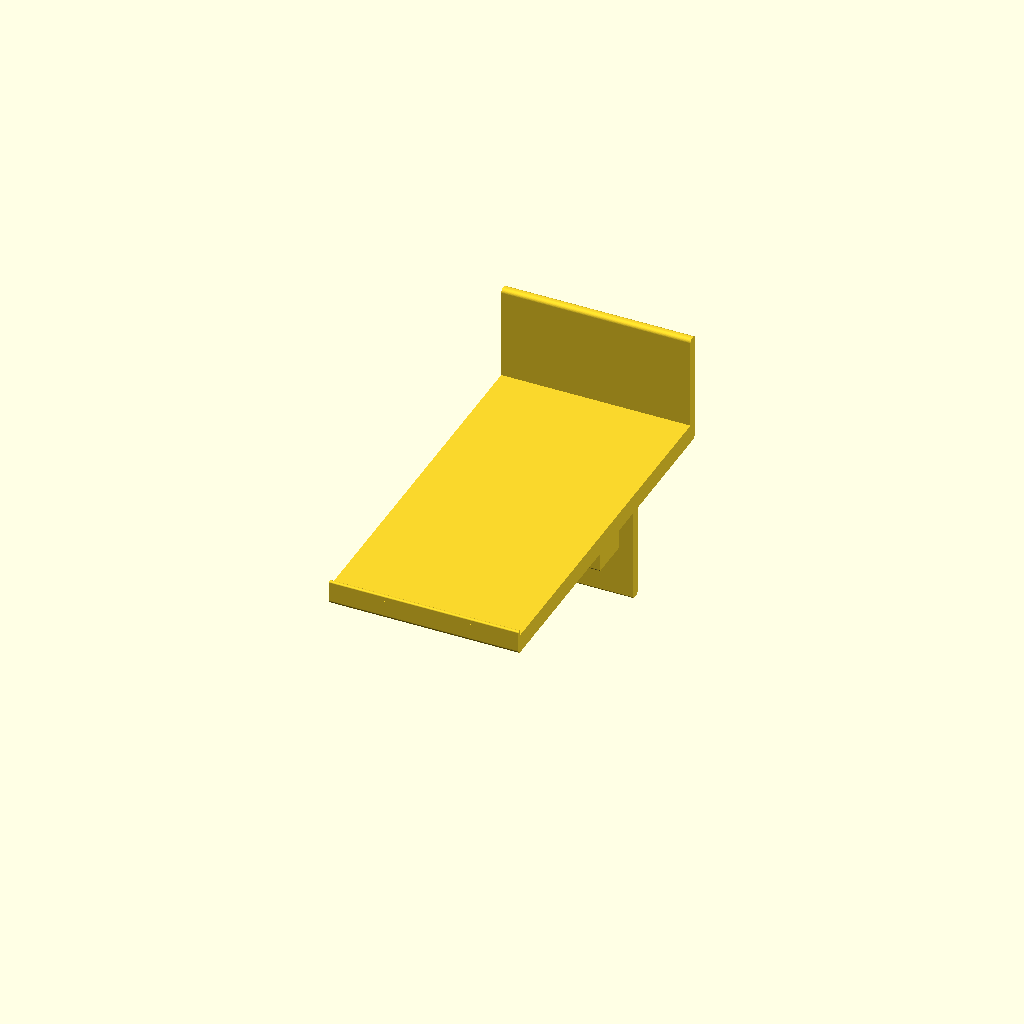
Cell 1 — every parameter at its default value.
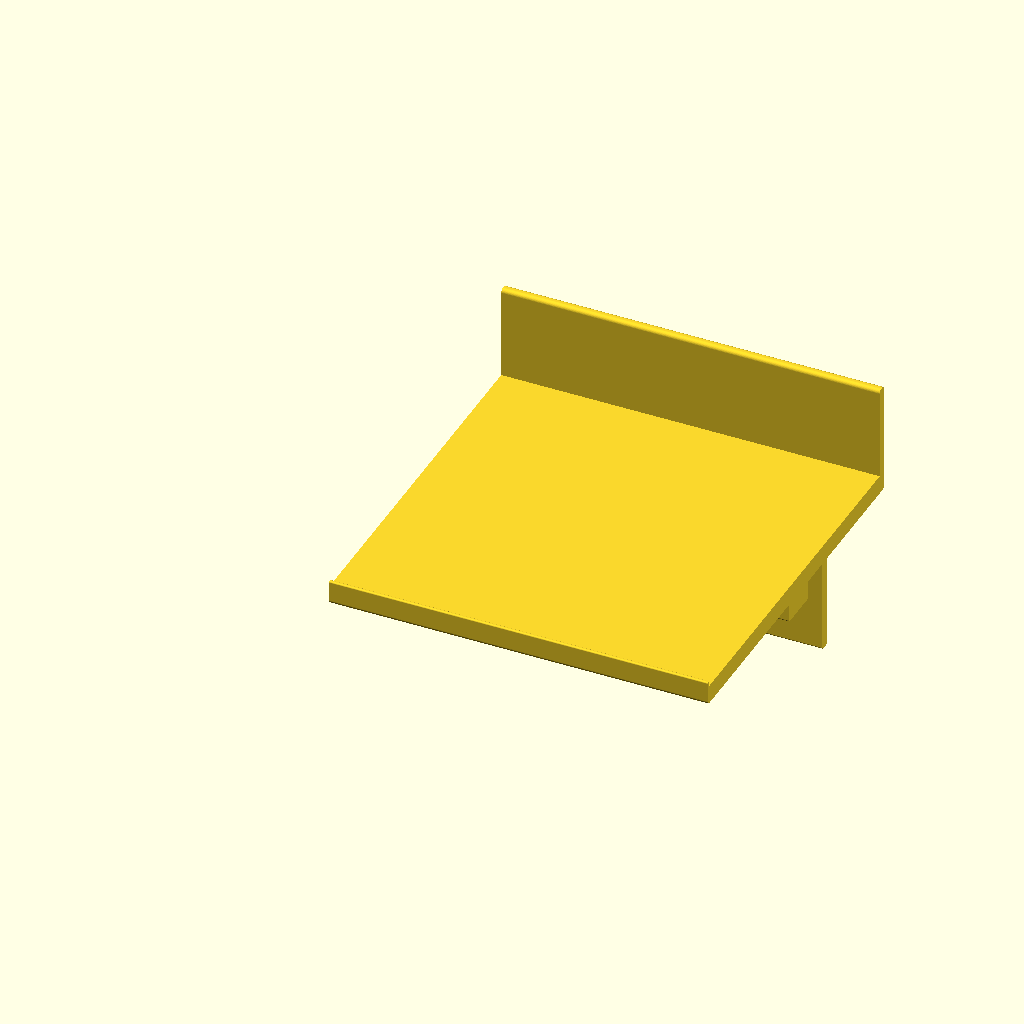
Cell 2: the same model with shelf_width_override = 200.
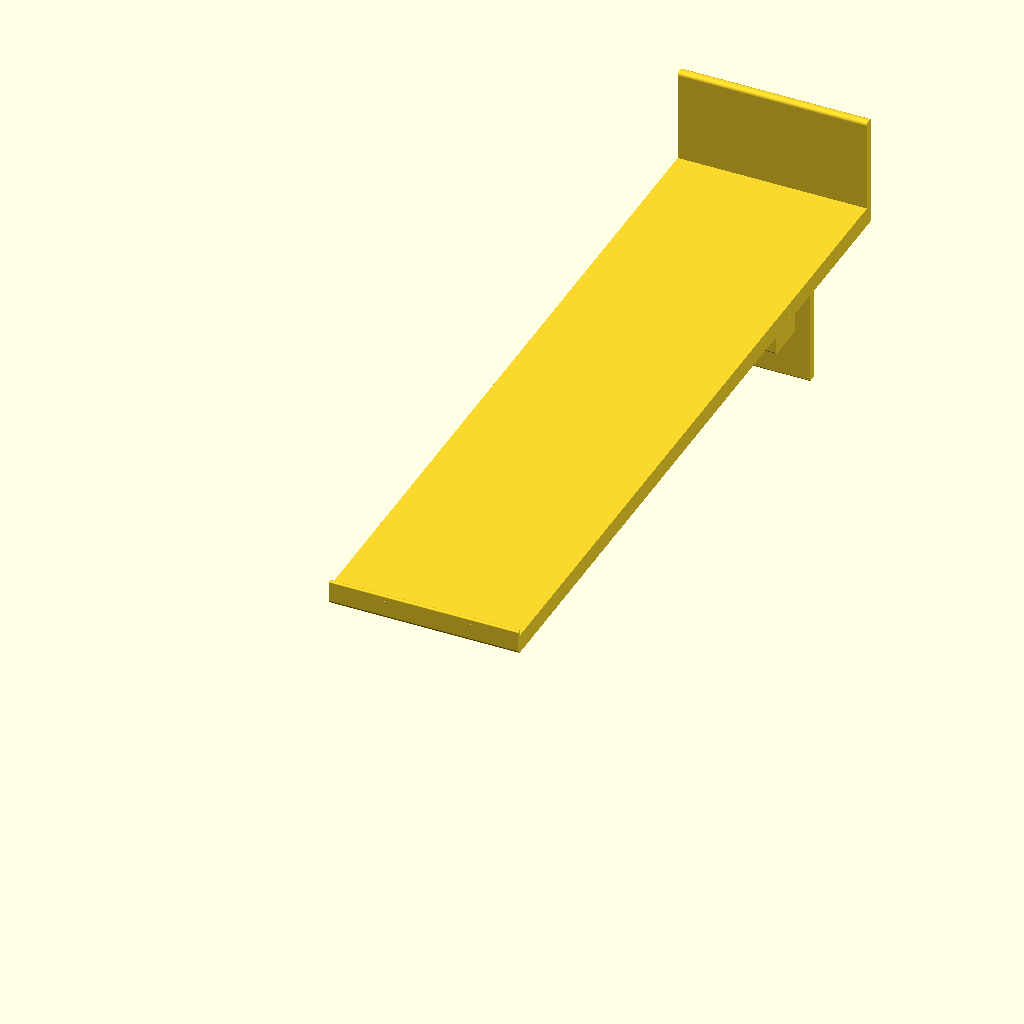
Cell 3: shelf_depth_override = 400 (everything else at default).
All cells are drawn from one camera (rotation 55°, 0°, 25°, orthographic, colour scheme Cornfield), so only the parameter changes between them.
The OpenSCAD source (77-inch-industrial-shelves-100mm-deep.scad):
// 100mm-wide × 200mm-deep bar shelf — see bar_shelf.scad for the design.
shelf_width_override = 100;
shelf_depth_override = 200;
include <bar_shelf.scad>
Parameter table extracted from the source (name, type, default, range or options):
shelf_width_override: number, default 100
shelf_depth_override: number, default 200
